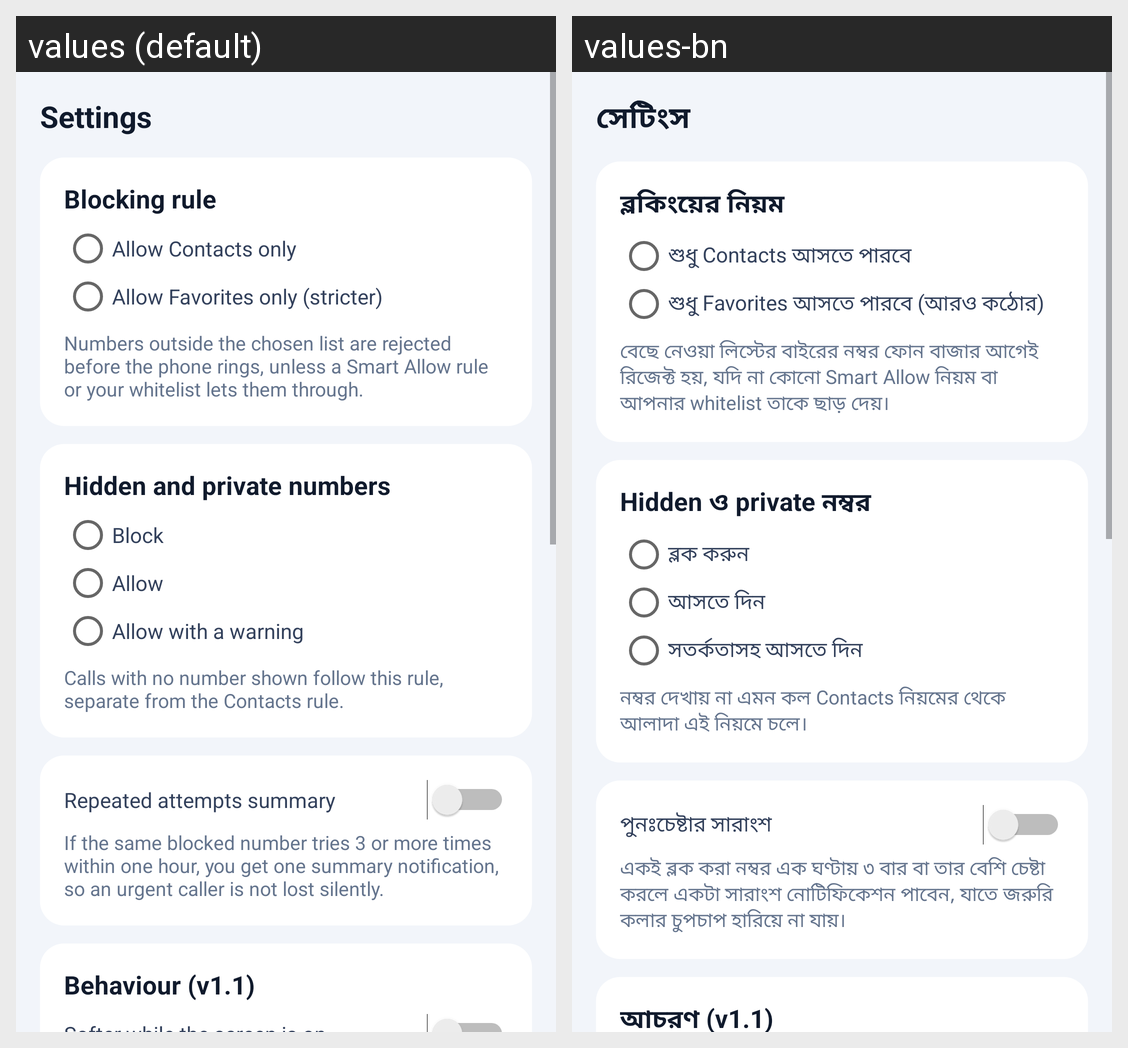

This grid shows one Android layout under two languages. Give, for every string resource on the screen, its name, the default text and each shown locale's text.
Android screen res/layout/activity_settings.xml rendered under 2 locales, left to right: values (default), values-bn. Device: Nexus 5 (rendered at 1080×1920; each locale shown at half size, 540×960, under a caption strip naming it); theme Theme.CallShield.
Strings drawn on this screen, with the default value and each locale's value (text and hints the layout hard-codes, and strings that could not be matched under every locale, appear in the picture but are not listed):

settings_title
  values: Settings
  values-bn: সেটিংস

mode_label
  values: Blocking rule
  values-bn: ব্লকিংয়ের নিয়ম

mode_contacts
  values: Allow Contacts only
  values-bn: শুধু Contacts আসতে পারবে

mode_favorites
  values: Allow Favorites only (stricter)
  values-bn: শুধু Favorites আসতে পারবে (আরও কঠোর)

mode_desc
  values: Numbers outside the chosen list are rejected before the phone rings, unless a Smart Allow rule or your whitelist lets them through.
  values-bn: বেছে নেওয়া লিস্টের বাইরের নম্বর ফোন বাজার আগেই রিজেক্ট হয়, যদি না কোনো Smart Allow নিয়ম বা আপনার whitelist তাকে ছাড় দেয়।

hidden_label
  values: Hidden and private numbers
  values-bn: Hidden ও private নম্বর

hidden_block
  values: Block
  values-bn: ব্লক করুন

hidden_allow
  values: Allow
  values-bn: আসতে দিন

hidden_warn
  values: Allow with a warning
  values-bn: সতর্কতাসহ আসতে দিন

hidden_desc
  values: Calls with no number shown follow this rule, separate from the Contacts rule.
  values-bn: নম্বর দেখায় না এমন কল Contacts নিয়মের থেকে আলাদা এই নিয়মে চলে।

escalation_label
  values: Repeated attempts summary
  values-bn: পুনঃচেষ্টার সারাংশ

escalation_desc
  values: If the same blocked number tries 3 or more times within one hour, you get one summary notification, so an urgent caller is not lost silently.
  values-bn: একই ব্লক করা নম্বর এক ঘণ্টায় ৩ বার বা তার বেশি চেষ্টা করলে একটা সারাংশ নোটিফিকেশন পাবেন, যাতে জরুরি কলার চুপচাপ হারিয়ে না যায়।

v11_behaviour_label
  values: Behaviour (v1.1)
  values-bn: আচরণ (v1.1)
